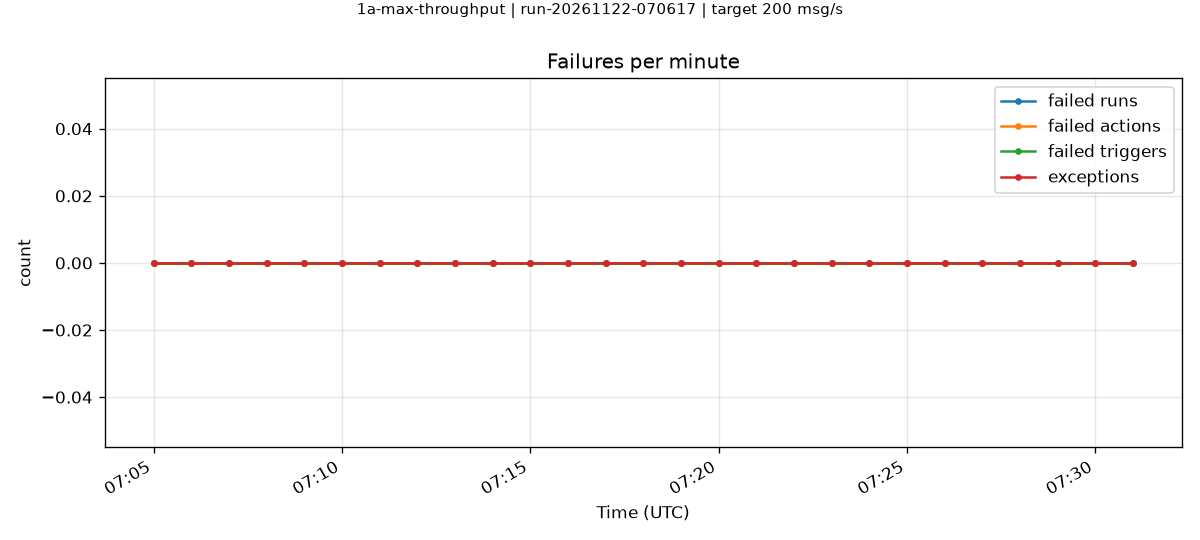

Values plotted in this chart, from the file beside it:
minute, failedRuns, failedActions, failedTriggers, exceptions
2026-11-22T07:05:00.000Z, 0, 0, 0, 0
2026-11-22T07:06:00.000Z, 0, 0, 0, 0
2026-11-22T07:07:00.000Z, 0, 0, 0, 0
2026-11-22T07:08:00.000Z, 0, 0, 0, 0
2026-11-22T07:09:00.000Z, 0, 0, 0, 0
2026-11-22T07:10:00.000Z, 0, 0, 0, 0
2026-11-22T07:11:00.000Z, 0, 0, 0, 0
2026-11-22T07:12:00.000Z, 0, 0, 0, 0
2026-11-22T07:13:00.000Z, 0, 0, 0, 0
2026-11-22T07:14:00.000Z, 0, 0, 0, 0
2026-11-22T07:15:00.000Z, 0, 0, 0, 0
2026-11-22T07:16:00.000Z, 0, 0, 0, 0
2026-11-22T07:17:00.000Z, 0, 0, 0, 0
2026-11-22T07:18:00.000Z, 0, 0, 0, 0
2026-11-22T07:19:00.000Z, 0, 0, 0, 0
2026-11-22T07:20:00.000Z, 0, 0, 0, 0
2026-11-22T07:21:00.000Z, 0, 0, 0, 0
2026-11-22T07:22:00.000Z, 0, 0, 0, 0
2026-11-22T07:23:00.000Z, 0, 0, 0, 0
2026-11-22T07:24:00.000Z, 0, 0, 0, 0
2026-11-22T07:25:00.000Z, 0, 0, 0, 0
2026-11-22T07:26:00.000Z, 0, 0, 0, 0
2026-11-22T07:27:00.000Z, 0, 0, 0, 0
2026-11-22T07:28:00.000Z, 0, 0, 0, 0
2026-11-22T07:29:00.000Z, 0, 0, 0, 0
2026-11-22T07:30:00.000Z, 0, 0, 0, 0
2026-11-22T07:31:00.000Z, 0, 0, 0, 0
